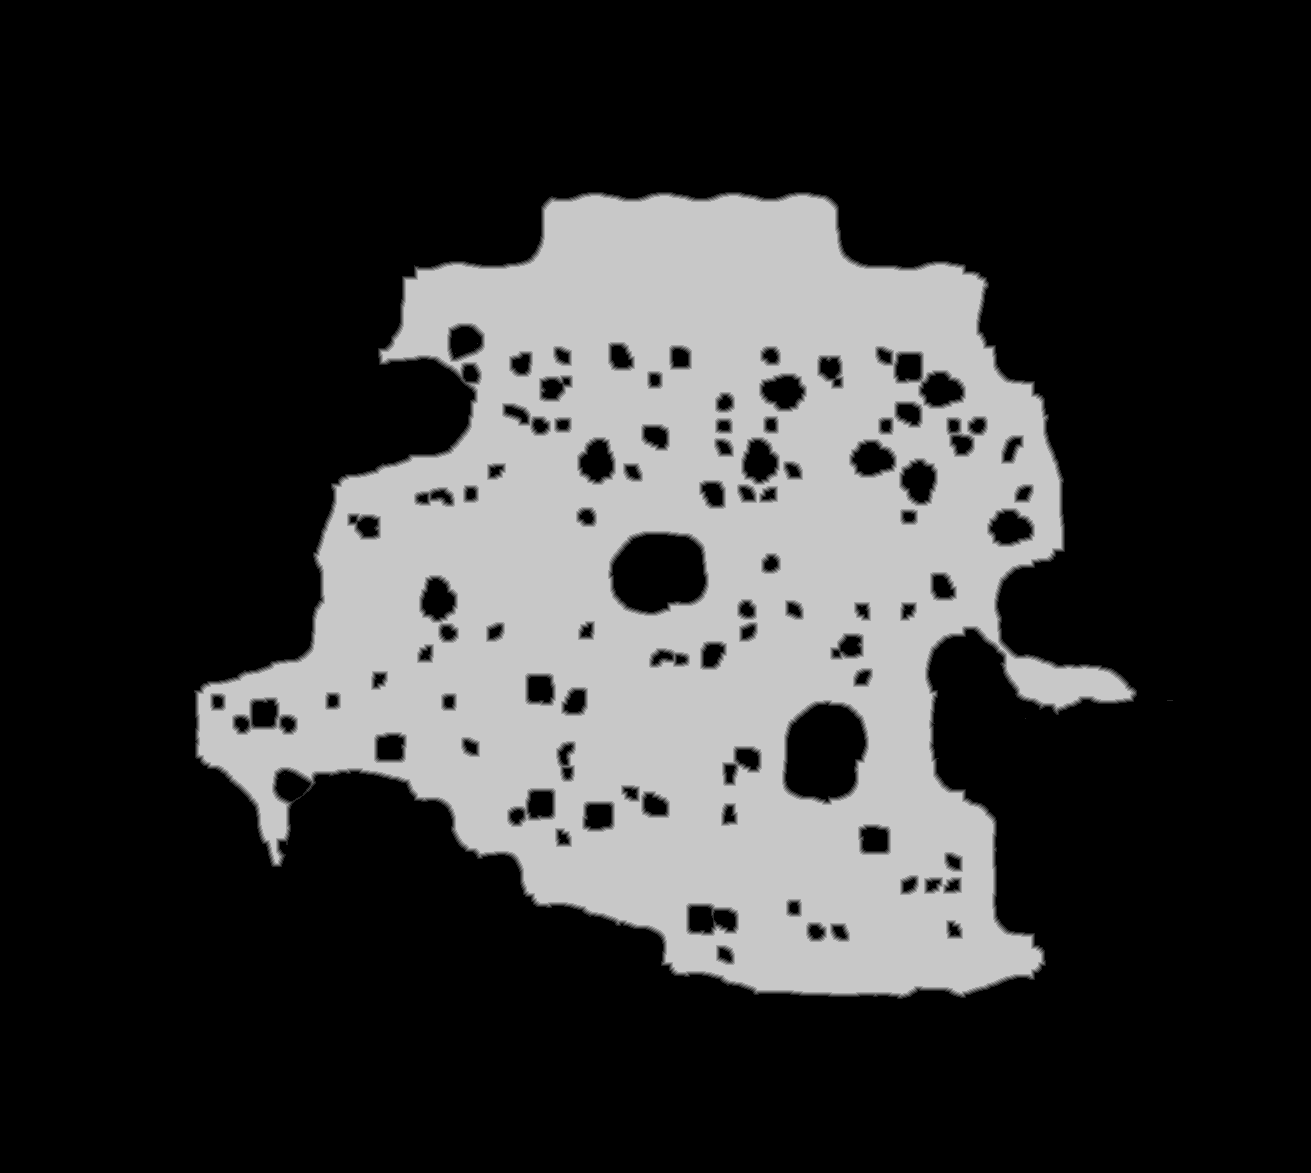

Source data for this figure (header and first rows):
truth	truth_3b6df642bf0.tsv
layer	melee
source	walk_2
read	2026-10-15 22:51:47
width	1311
height	1173
stride	656
base	0x3b73ec50000
origin	0x80010
score	0.7898
iou_melee	0.7898
iou_ranged	0.5218
nibble	0	1102753
nibble	1	12226
nibble	2	12853
nibble	3	13502
nibble	4	14021
nibble	5	382448
